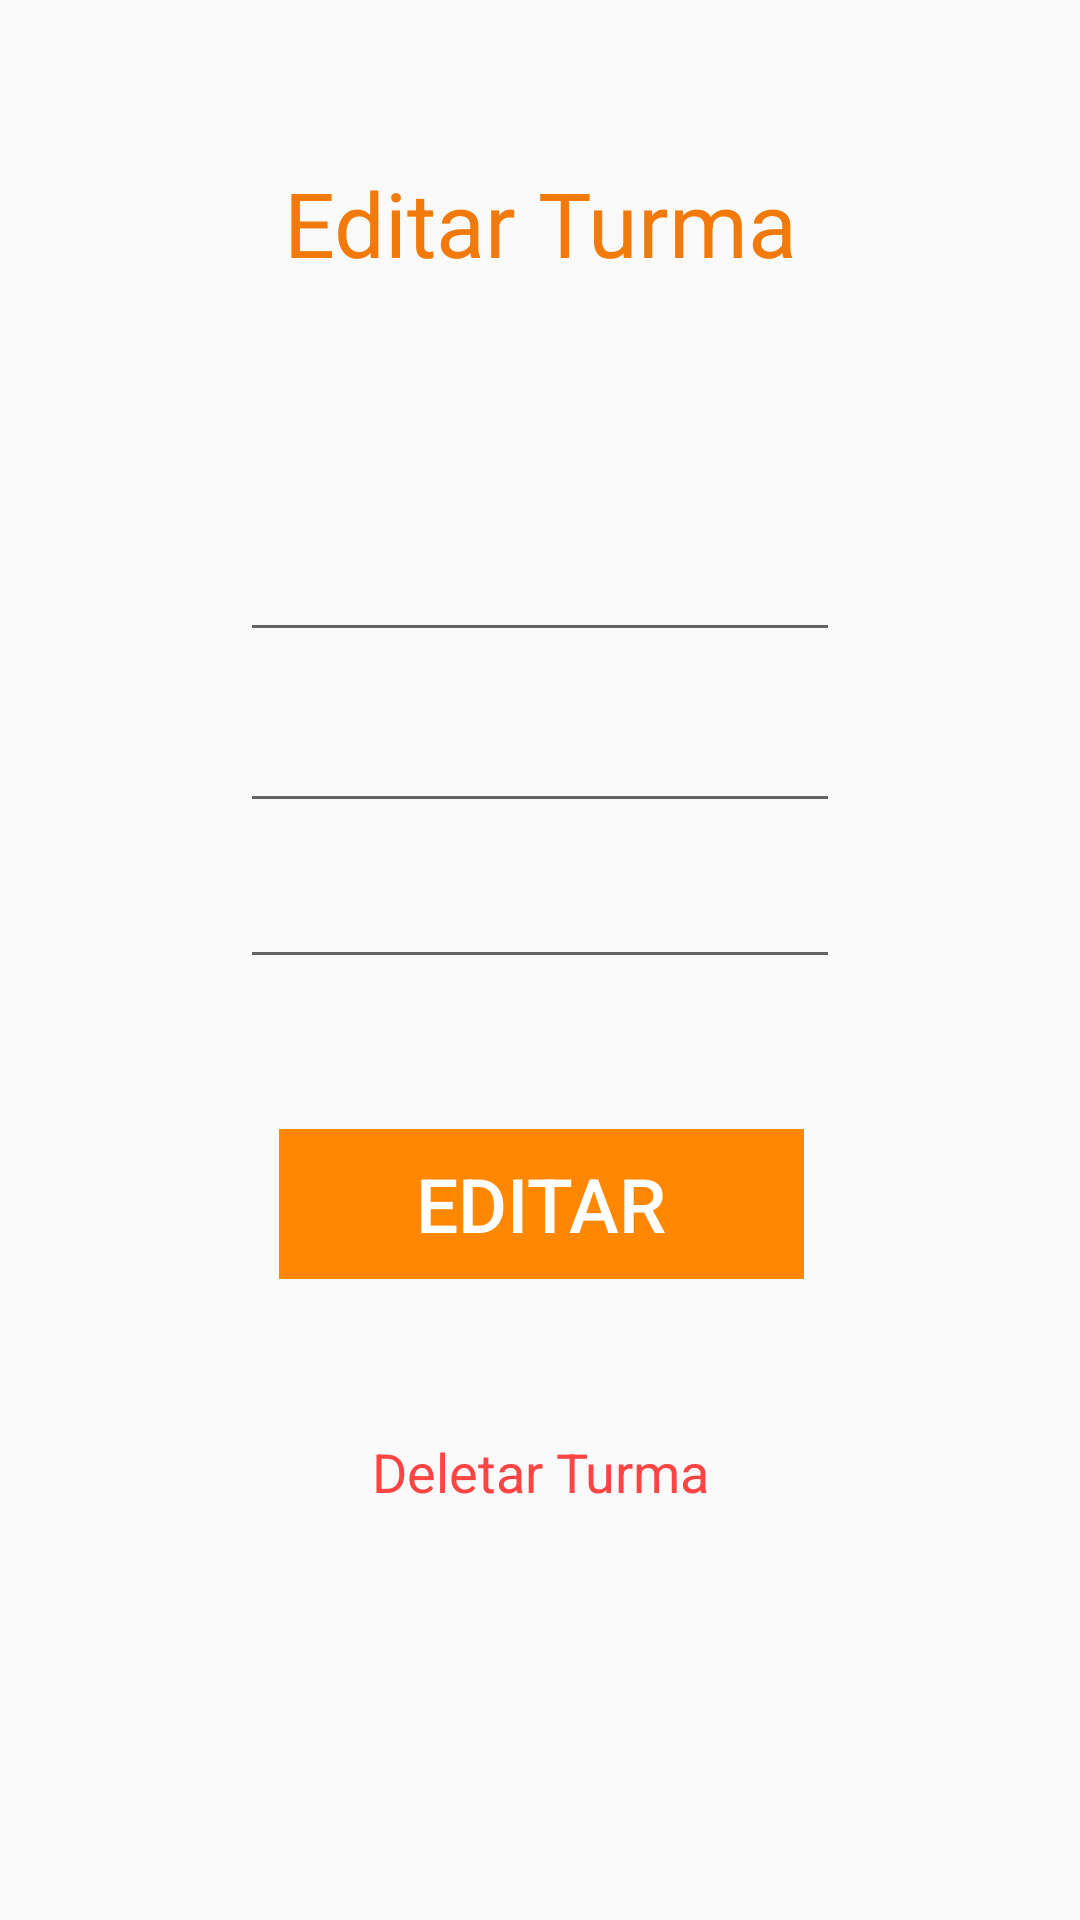

Write the Android layout XML for this screen, with the resource values it uses.
<!-- AndroidManifest.xml: application theme Theme.AppCompat.Light.NoActionBar -->
<!-- res/layout/activity_editar_turma.xml -->
<?xml version="1.0" encoding="utf-8"?>
<android.support.constraint.ConstraintLayout xmlns:android="http://schemas.android.com/apk/res/android"
    xmlns:app="http://schemas.android.com/apk/res-auto"
    xmlns:tools="http://schemas.android.com/tools"
    android:layout_width="match_parent"
    android:layout_height="match_parent"
    tools:context=".RegistrarTurma">

    <TextView
        android:id="@+id/txtViewEditarTurma"
        android:layout_width="wrap_content"
        android:layout_height="wrap_content"
        android:layout_marginTop="54dp"
        android:text="Editar Turma"
        android:textColor="?android:attr/colorMultiSelectHighlight"
        android:textColorLink="?android:attr/colorMultiSelectHighlight"
        android:textSize="30sp"
        app:layout_constraintHorizontal_bias="0.501"
        app:layout_constraintLeft_toLeftOf="parent"
        app:layout_constraintRight_toRightOf="parent"
        app:layout_constraintTop_toTopOf="parent" />

    <EditText
        android:id="@+id/editTextNomeTurma"
        android:layout_width="200dp"
        android:layout_height="43dp"
        android:layout_marginTop="80dp"
        android:ems="10"
        android:inputType="textPersonName"
        android:maxLength="50"
        android:textAlignment="center"
        android:textColor="@android:color/black"
        android:textSize="20sp"
        app:layout_constraintLeft_toLeftOf="parent"
        app:layout_constraintRight_toRightOf="parent"
        app:layout_constraintTop_toBottomOf="@+id/txtViewEditarTurma" />

    <EditText
        android:id="@+id/editTextUniversidade"
        android:layout_width="200dp"
        android:layout_height="49dp"
        android:layout_marginTop="8dp"
        android:ems="10"
        android:inputType="textPersonName"
        android:maxLength="50"
        android:textAlignment="center"
        android:textColor="@android:color/black"
        android:textSize="20sp"
        app:layout_constraintLeft_toLeftOf="parent"
        app:layout_constraintRight_toRightOf="parent"
        app:layout_constraintTop_toBottomOf="@+id/editTextNomeTurma" />

    <EditText
        android:id="@+id/editTextCampus"
        android:layout_width="200dp"
        android:layout_height="wrap_content"
        android:layout_marginTop="8dp"
        android:ems="10"
        android:inputType="textPersonName"
        android:maxLength="50"
        android:textAlignment="center"
        android:textColor="@android:color/black"
        android:textSize="20sp"
        app:layout_constraintLeft_toLeftOf="parent"
        app:layout_constraintRight_toRightOf="parent"
        app:layout_constraintTop_toBottomOf="@+id/editTextUniversidade" />

    <Button
        android:id="@+id/btnEditarTurma"
        style="@style/Widget.AppCompat.Button.Borderless"
        android:layout_width="175dp"
        android:layout_height="50dp"
        android:layout_marginTop="50dp"
        android:background="@android:color/holo_orange_dark"
        android:text="Editar"
        android:textColor="@android:color/white"
        android:textColorLink="@android:color/holo_orange_dark"
        android:textSize="25sp"
        app:layout_constraintHorizontal_bias="0.502"
        app:layout_constraintLeft_toLeftOf="parent"
        app:layout_constraintRight_toRightOf="parent"
        app:layout_constraintTop_toBottomOf="@+id/editTextCampus"
        tools:textAllCaps="false" />

    <TextView
        android:id="@+id/txtDeletarTurma"
        android:layout_width="wrap_content"
        android:layout_height="wrap_content"
        android:layout_marginTop="52dp"
        android:text="Deletar Turma"
        android:textColor="@android:color/holo_red_light"
        android:textSize="18sp"
        app:layout_constraintBottom_toBottomOf="parent"
        app:layout_constraintEnd_toEndOf="parent"
        app:layout_constraintHorizontal_bias="0.501"
        app:layout_constraintStart_toStartOf="parent"
        app:layout_constraintTop_toBottomOf="@+id/btnEditarTurma"
        app:layout_constraintVertical_bias="0.0" />

    

</android.support.constraint.ConstraintLayout>
<!-- resources referenced by this layout -->
<resources>

</resources>
